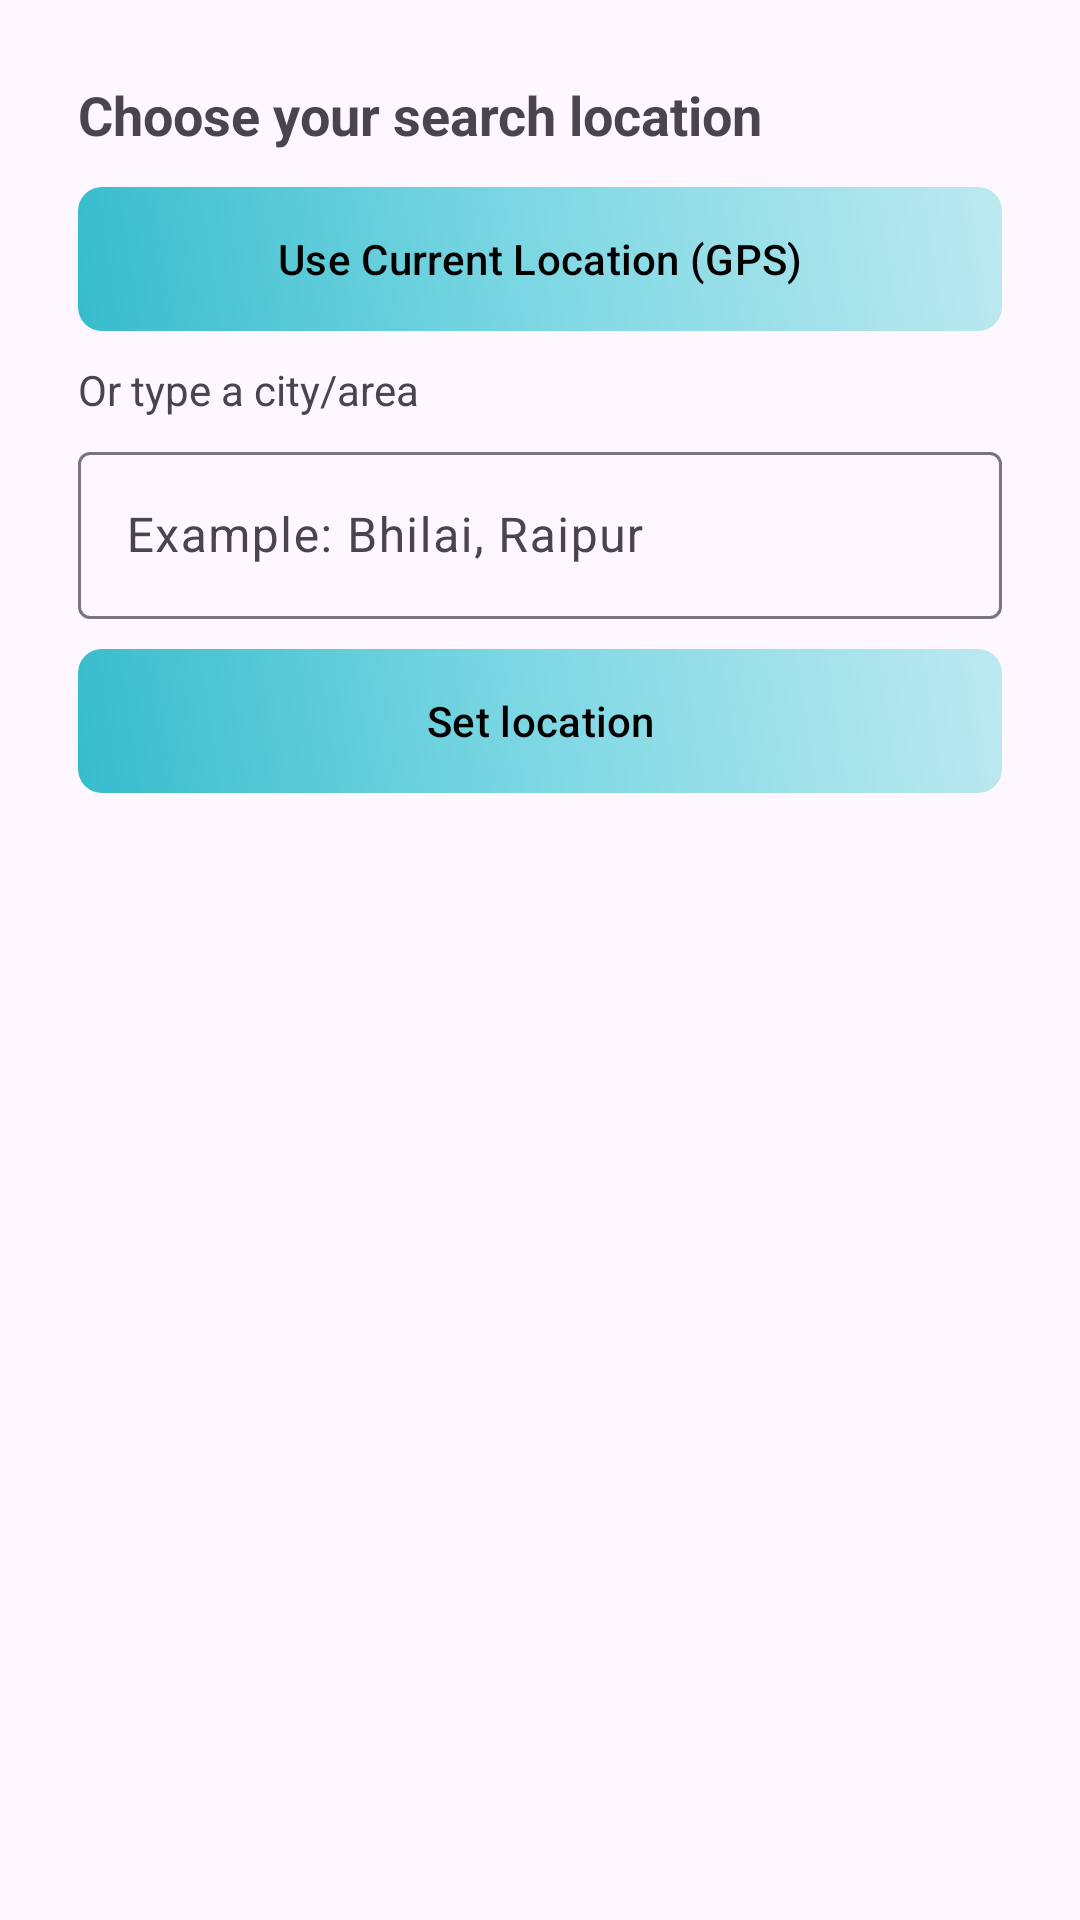

Produce the Android XML layout that renders to this screen, including the resource entries it uses.
<!-- AndroidManifest.xml: application theme Theme.SearchRoom -->
<!-- res/layout/bottomsheet_location.xml -->
<?xml version="1.0" encoding="utf-8"?>
<LinearLayout xmlns:android="http://schemas.android.com/apk/res/android"
    android:layout_width="match_parent"
    xmlns:app="http://schemas.android.com/apk/res-auto"
    android:orientation="vertical"
    android:padding="26dp"
    android:paddingTop="30dp"
    android:layout_height="wrap_content">

    <TextView
        android:layout_width="match_parent"
        android:layout_height="wrap_content"

        android:text="Choose your search location"
        android:textStyle="bold"
        android:textSize="18sp"
        />

    <com.google.android.material.button.MaterialButton
        android:id="@+id/btn_use_current_location"
        android:layout_width="match_parent"
        android:layout_height="wrap_content"
        android:layout_marginTop="12dp"
        android:textColor="@color/black"
        app:backgroundTint="@null"
        android:background="@drawable/light_gradient"
        android:text="Use Current Location (GPS)"/>

    <TextView
        android:layout_width="match_parent"
        android:layout_height="wrap_content"
        android:layout_marginTop="10dp"
        android:text="Or type a city/area"
        />

    <com.google.android.material.textfield.TextInputLayout
        android:layout_width="match_parent"
        android:layout_height="wrap_content"
        android:layout_marginTop="6dp">

        <com.google.android.material.textfield.TextInputEditText
            android:id="@+id/et_manual_location"
            android:layout_width="match_parent"
            android:layout_height="wrap_content"
            android:hint="Example: Bhilai, Raipur"/>
    </com.google.android.material.textfield.TextInputLayout>

    <com.google.android.material.button.MaterialButton
        android:id="@+id/btnSetManualLocation"
        android:layout_width="match_parent"
        android:layout_height="wrap_content"
        app:backgroundTint="@null"
        android:textColor="@color/black"
        android:background="@drawable/light_gradient"
        android:layout_marginTop="10dp"
        android:text="Set location"/>

</LinearLayout>
<!-- resources referenced by this layout -->
<resources>
  <color name="black">#FF000000</color>
  <!-- drawable light_gradient (drawable) -->
  <?xml version="1.0" encoding="utf-8"?>
  <shape xmlns:android="http://schemas.android.com/apk/res/android">
  
      <gradient
          android:startColor="#37BCCC"
          android:centerColor="#7ED8E4"
          android:endColor="#BDE9EF"
          android:angle="45"
          />
      <corners
          android:radius="8dp"/>
  </shape>
  <style name="Theme.SearchRoom" parent="Base.Theme.SearchRoom" />
  <style name="Base.Theme.SearchRoom" parent="Theme.Material3.DayNight.NoActionBar">
          
          
      </style>
</resources>
